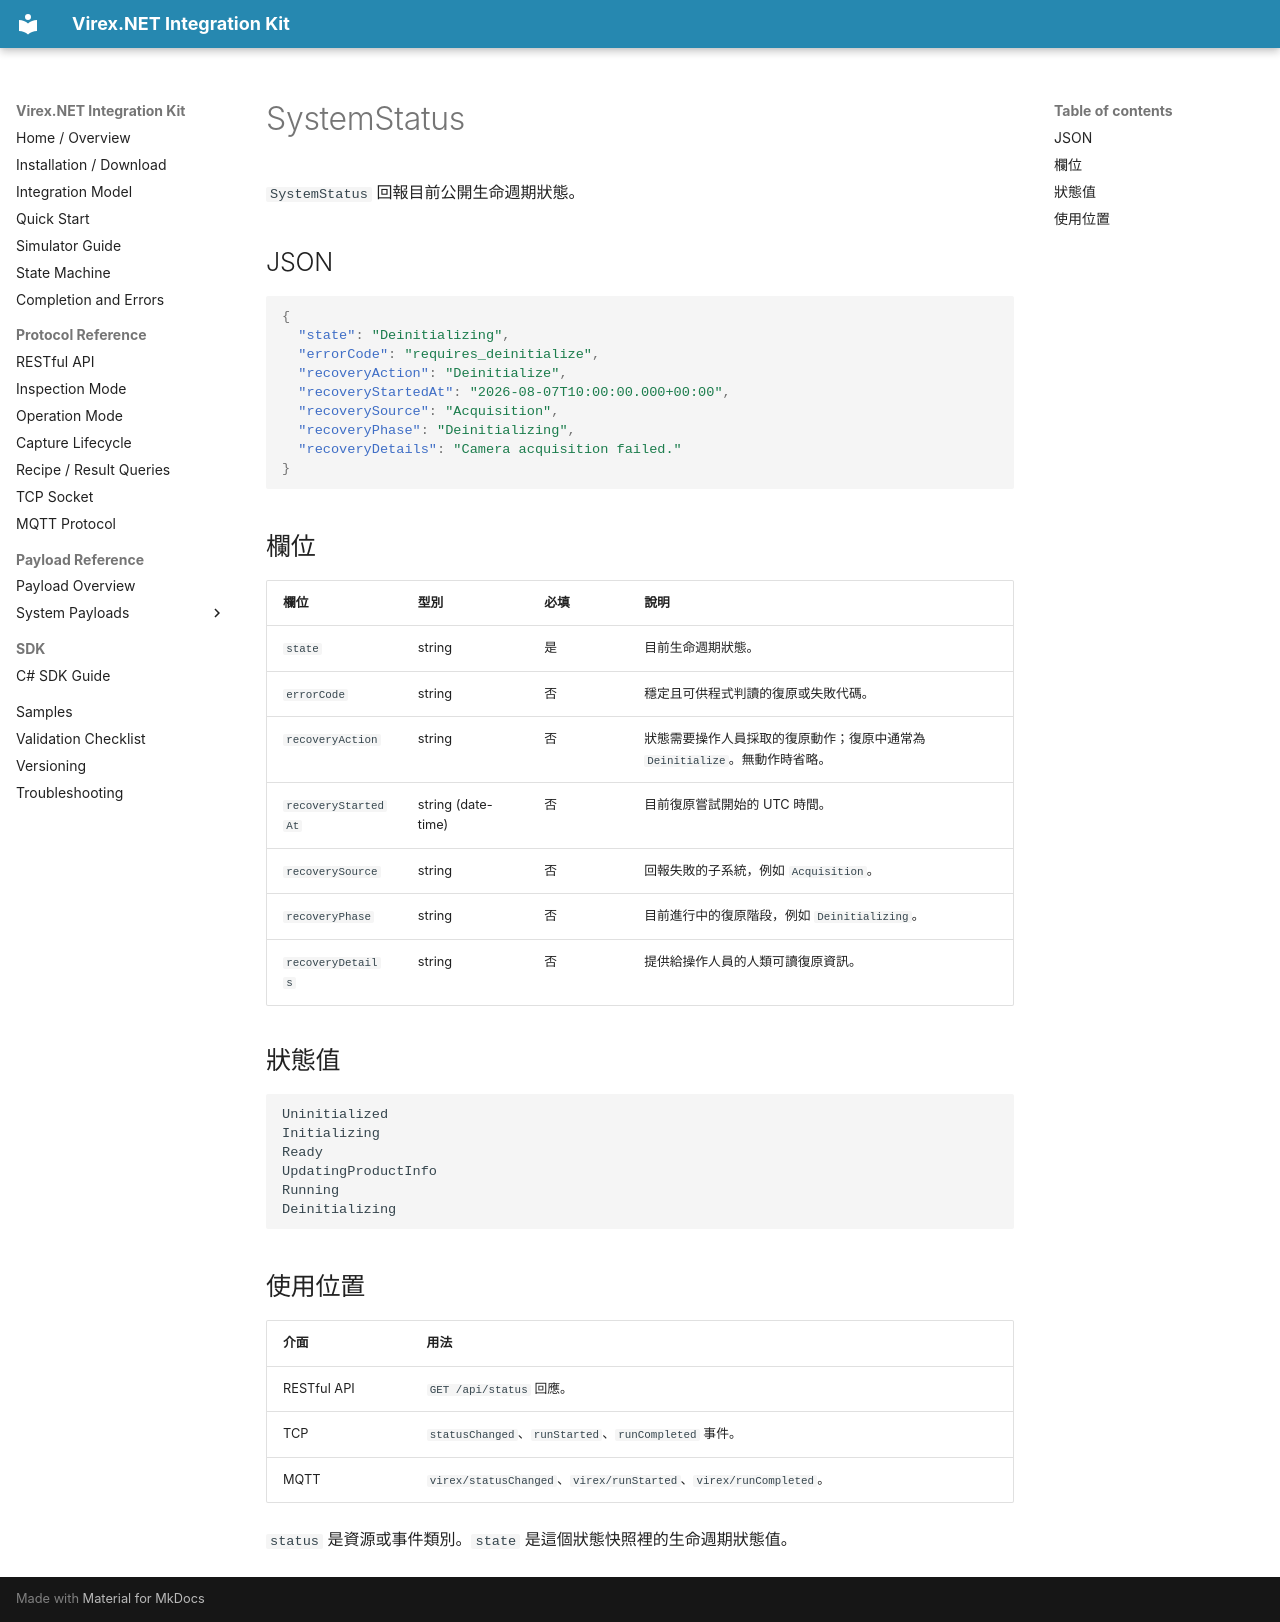

repository: vstechnology-tw/vst-virex.net.integration · page: payloads/system/system-status.zh-Hant.html · generator: mkdocs

# SystemStatus

`SystemStatus` 回報目前公開生命週期狀態。

## JSON

```json
{
  "state": "Deinitializing",
  "errorCode": "requires_deinitialize",
  "recoveryAction": "Deinitialize",
  "recoveryStartedAt": "2026-08-07T10:00:00.000+00:00",
  "recoverySource": "Acquisition",
  "recoveryPhase": "Deinitializing",
  "recoveryDetails": "Camera acquisition failed."
}
```

## 欄位

| 欄位 | 型別 | 必填 | 說明 |
| --- | --- | --- | --- |
| `state` | string | 是 | 目前生命週期狀態。 |
| `errorCode` | string | 否 | 穩定且可供程式判讀的復原或失敗代碼。 |
| `recoveryAction` | string | 否 | 狀態需要操作人員採取的復原動作；復原中通常為 `Deinitialize`。無動作時省略。 |
| `recoveryStartedAt` | string (date-time) | 否 | 目前復原嘗試開始的 UTC 時間。 |
| `recoverySource` | string | 否 | 回報失敗的子系統，例如 `Acquisition`。 |
| `recoveryPhase` | string | 否 | 目前進行中的復原階段，例如 `Deinitializing`。 |
| `recoveryDetails` | string | 否 | 提供給操作人員的人類可讀復原資訊。 |

## 狀態值

```text
Uninitialized
Initializing
Ready
UpdatingProductInfo
Running
Deinitializing
```

## 使用位置

| 介面 | 用法 |
| --- | --- |
| RESTful API | `GET /api/status` 回應。 |
| TCP | `statusChanged`、`runStarted`、`runCompleted` 事件。 |
| MQTT | `virex/statusChanged`、`virex/runStarted`、`virex/runCompleted`。 |

`status` 是資源或事件類別。`state` 是這個狀態快照裡的生命週期狀態值。
